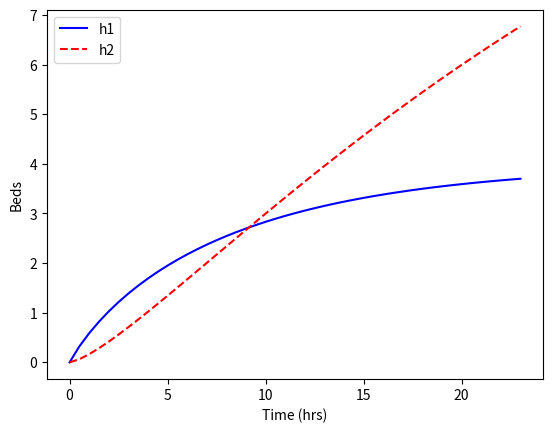

Recreate this plot in Python.
#http://apmonitor.com/che263/index.php/Main/PythonDynamicSim 
import numpy as np
import matplotlib.pyplot as plt
from scipy.integrate import odeint

def er(h, t, c1, c2):
   # constants 
   #c1 = 10    # Covid patients entering ICU
   #c2 = 5    # Covid patients leaving ICU
   # Ac = 2      # m^2 (Equivalent to no. of nurses, beds, doctors)
   A_er = 25        # m^2 (Equivalent to no. of nurses (er1), doctors (er2), beds (er3))
   A_icu = 25 # For ICU, it will be all of the above with respirators, nurses, and beds
   # inflow of general patients coming into the ER
   qin = 20   # m^3/hr
   # outflow
   qout1 = c1 * h[0]**0.5 # Rate of patients entering ICU
   qout2 = c2 * h[1]**0.5 # Rate of patients leaving ICU
   # differential equations
   dhdt1 = (qin   - qout1) / A_er
   dhdt2 = (qout1 - qout2) / A_icu
   # overflow conditions
   if h[0]>=100 and dhdt1>=0:
       dhdt1 = 0
   if h[1]>=100 and dhdt2>=0:
       dhdt2 = 0
   dhdt = [dhdt1,dhdt2]
   return dhdt

# integrate the equations
t = np.linspace(0, 23, 47) # times to report solution
h = [0,0]            # initial conditions for height
#doc = 10
#nurse = 5
#bed = 20
#vent = 30
#er = (10, 5, 20, 30)
#beds = (50)
c = (10, 5)
#beds = (25)
# tank(h0, doc, nurse, beds, vent, t)
y = odeint(er,h, t, c) # integrate

# plot results
plt.figure(1)
plt.plot(t,y[:,0],'b-')
plt.plot(t,y[:,1],'r--')
plt.xlabel('Time (hrs)')
plt.ylabel('Beds')
plt.legend(['h1','h2'])
plt.show()